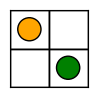

Write Python code to recreate this figure.
import matplotlib.pyplot as plt
import numpy as np
import warnings

# Constants
ORTHOGONAL_DIRECTIONS = [(-1, 0), (1, 0), (0, -1), (0, 1)]  # No diagonals

# Original game functions
def parse_board(board_str):
    """Convert board string to a 2D list representation and validate legality."""
    rows = board_str.split("|")
    row_lengths = {len(row) for row in rows}
    
    if len(row_lengths) > 1:
        raise ValueError("Invalid board: Rows must all be the same length.")
        
    allowed_chars = {"O", "X", "*"}
    for row in rows:
        if not set(row).issubset(allowed_chars):
            raise ValueError("Invalid board: Only 'O', 'X', and '*' are allowed.")
            
    return [list(row) for row in rows]
    
def get_groups(board, player):
    """Find all groups (connected components) of the given player."""
    groups = []
    visited = set()
    rows, cols = len(board), len(board[0])

    def dfs(r, c, group):
        if (r, c) in visited or board[r][c] != player:
            return
        visited.add((r, c))
        group.append((r, c))
        for dr, dc in ORTHOGONAL_DIRECTIONS:
            nr, nc = r + dr, c + dc
            if 0 <= nr < rows and 0 <= nc < cols:
                dfs(nr, nc, group)

    for r in range(rows):
        for c in range(cols):
            if board[r][c] == player and (r, c) not in visited:
                group = []
                dfs(r, c, group)
                groups.append(group)
    
    return groups

def get_valid_moves(board, group):
    """Get all empty spaces orthogonally adjacent to a group."""
    rows, cols = len(board), len(board[0])
    moves = set()

    for r, c in group:
        for dr, dc in ORTHOGONAL_DIRECTIONS:
            nr, nc = r + dr, c + dc
            if 0 <= nr < rows and 0 <= nc < cols and board[nr][nc] == "*":
                moves.add((nr, nc))
    
    return list(moves)

def get_isolated_squares(board, player):
    """Find all isolated empty squares where the player can place a piece."""
    rows, cols = len(board), len(board[0])
    isolated = []
    for r in range(rows):
        for c in range(cols):
            if board[r][c] != "*":
                continue  # Not an empty square

            has_adjacent = any(
                0 <= r+dr < rows and 0 <= c+dc < cols and board[r+dr][c+dc] == player
                for dr, dc in ORTHOGONAL_DIRECTIONS
            )
            if not has_adjacent:  # If no adjacent pieces, it's isolated
                isolated.append((r, c))

    return isolated

# Bracket form computation functions
def compute_bracket_form(board, use_allsmall=False, max_depth=None, current_depth=0, memo=None):
    """
    Compute the bracket form for a given board position.
    
    Args:
        board: 2D list representing the current board state
        use_allsmall: Whether to use the AllSmall ruleset
        max_depth: Maximum recursion depth (None for unlimited)
        current_depth: Current recursion depth
        memo: Dictionary for memoization
    """
    if memo is None:
        memo = {}
    
    # Convert board to a string for memoization
    board_key = board_to_key(board)
    
    if board_key in memo:
        return memo[board_key]
    
    # Check depth limit
    if max_depth is not None and current_depth >= max_depth:
        warnings.warn(f"Reached maximum depth of {max_depth}. Bracket form is incomplete.")
        return "{DEPTH_LIMIT}"
    
    # Get Left player (O) options
    left_options = []
    for new_board in get_player_moves(board, "O", use_allsmall):
        option_value = compute_bracket_form(new_board, use_allsmall, max_depth, 
                                            current_depth + 1, memo)
        left_options.append(option_value)
    
    # Get Right player (X) options
    right_options = []
    for new_board in get_player_moves(board, "X", use_allsmall):
        option_value = compute_bracket_form(new_board, use_allsmall, max_depth, 
                                            current_depth + 1, memo)
        right_options.append(option_value)
    
    # Remove duplicates (same positions)
    left_options = list(set(left_options))
    right_options = list(set(right_options))
    
    # Build the bracket notation
    bracket_form = "{" + "|".join([",".join(left_options), ",".join(right_options)]) + "}"
    
    # Apply standard CGT simplifications for common values
    if not left_options and not right_options:
        bracket_form = "0"  # Game over, no moves for either player - value 0
    
    # Save result in memo
    memo[board_key] = bracket_form
    
    return bracket_form

def get_player_moves(board, player, use_allsmall=False):
    """Get all possible resulting board states after the player makes a move."""
    all_boards = []
    
    # Get all groups for the player
    groups = get_groups(board, player)
    
    # For each group, create a new board state after expansion
    for group in groups:
        moves = get_valid_moves(board, group)
        if moves:
            # Create a copy of the board
            new_board = [row[:] for row in board]
            
            # Apply the expansion move (fill ALL adjacent empty spaces)
            for r, c in moves:
                new_board[r][c] = player
                
            all_boards.append(new_board)
    
    # If using AllSmall ruleset, also consider isolated placements
    if use_allsmall:
        isolated_squares = get_isolated_squares(board, player)
        for r, c in isolated_squares:
            new_board = [row[:] for row in board]
            new_board[r][c] = player
            all_boards.append(new_board)
    
    return all_boards

def board_to_key(board):
    """Convert a board to a string key for memoization."""
    return '|'.join([''.join(row) for row in board])

def format_bracket_form(bracket_form):
    """Format the bracket form for display, ensuring proper syntax."""
    # Handle special cases
    if bracket_form in ["0", "{DEPTH_LIMIT}"]:
        return bracket_form
    
    # Remove outer brackets
    if bracket_form.startswith("{") and bracket_form.endswith("}"):
        content = bracket_form[1:-1]
    else:
        return bracket_form  # Return as is if not in bracket form
    
    # Split at the pipe character
    parts = content.split("|")
    if len(parts) != 2:
        return bracket_form  # Return as is if not properly formatted
    
    left_part, right_part = parts
    
    # Process left options
    left_options = []
    if left_part:
        left_options = [opt.strip() for opt in left_part.split(",") if opt.strip()]
    
    # Process right options
    right_options = []
    if right_part:
        right_options = [opt.strip() for opt in right_part.split(",") if opt.strip()]
    
    # Recreate the bracket form with proper formatting
    formatted = "{" + "|".join([",".join(left_options), ",".join(right_options)]) + "}"
    
    return formatted

def visualize_board_array(board):
    """Visualize a 2D board array using matplotlib."""
    rows, cols = len(board), len(board[0])
    color_map = {"O": "orange", "X": "green", "*": "white"}
    
    fig, ax = plt.subplots(figsize=(cols * 0.5, rows * 0.5))
    
    # Setup grid
    ax.set_xticks(np.arange(0, cols + 1, 1))
    ax.set_yticks(np.arange(0, rows + 1, 1))
    ax.grid(which="both", color="black", linestyle='-', linewidth=1)
    ax.set_xticklabels([])
    ax.set_yticklabels([])
    ax.tick_params(which="both", bottom=False, left=False)
    
    # Draw grid squares
    for r in range(rows):
        for c in range(cols):
            ax.add_patch(plt.Rectangle((c, rows - r - 1), 1, 1, edgecolor="black", facecolor="white"))
    
    # Draw pieces
    for r in range(rows):
        for c in range(cols):
            if board[r][c] in color_map and board[r][c] != "*":
                ax.add_patch(plt.Circle((c + 0.5, rows - r - 0.5), 0.3, 
                                        color=color_map[board[r][c]], ec="black"))
    plt.show()

def analyze_game_position(board_str, use_allsmall=False, max_depth=None):
    """Analyze a game position and display its bracket form."""
    # Parse the board
    board = parse_board(board_str)
    
    print("Board visualization:")
    visualize_board_array(board)
    
    print(f"Computing bracket form for {'AllSmall' if use_allsmall else 'Normal'} ruleset...")
    if max_depth:
        print(f"Using depth limit: {max_depth}")
    else:
        print("No depth limit (may take a long time for complex positions)")
        
    # Compute the bracket form
    bracket_form = compute_bracket_form(board, use_allsmall, max_depth)
    
    # Format for consistency
    formatted = format_bracket_form(bracket_form)
    
    return formatted

# Example usage
if __name__ == "__main__":
    # Example 2x2 board
    board_str = "O*|*X"
    
    print("Normal Ruleset Bracket Form:")
    result = analyze_game_position(board_str, use_allsmall=False, max_depth=5)
    print(result)
    
    print("\nAllSmall Ruleset Bracket Form:")
    result = analyze_game_position(board_str, use_allsmall=True, max_depth=5)
    print(result)
